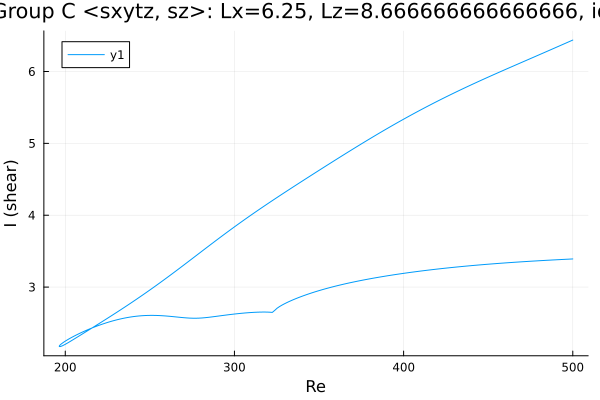

Data behind this chart, as committed beside it:
Re, shear
500.0, 6.437
499.1, 6.428
497.7, 6.414
496.3, 6.399
494.9, 6.384
493.5, 6.37
492, 6.355
490.6, 6.34
489.2, 6.326
487.8, 6.311
486.4, 6.297
485, 6.282
483.6, 6.268
482.1, 6.253
480.7, 6.239
479.3, 6.224
477.9, 6.21
476.5, 6.195
475.1, 6.181
473.7, 6.166
472.2, 6.152
470.8, 6.137
469.4, 6.123
468, 6.108
466.6, 6.094
465.2, 6.079
463.8, 6.065
463, 6.057
461.6, 6.043
460.2, 6.028
458.8, 6.014
457.4, 5.999
456, 5.984
454.7, 5.971
453.3, 5.957
451.9, 5.942
450.5, 5.927
449.1, 5.912
447.6, 5.897
446.2, 5.882
444.8, 5.867
443.4, 5.851
442, 5.836
440.6, 5.821
439.2, 5.805
437.7, 5.79
436.3, 5.774
434.9, 5.758
433.5, 5.743
432.1, 5.727
430.7, 5.711
429.3, 5.695
427.9, 5.68
426.5, 5.663
425.1, 5.647
423.7, 5.63
422.3, 5.614
420.9, 5.597
419.5, 5.58
418.3, 5.566
... 442 more rows
